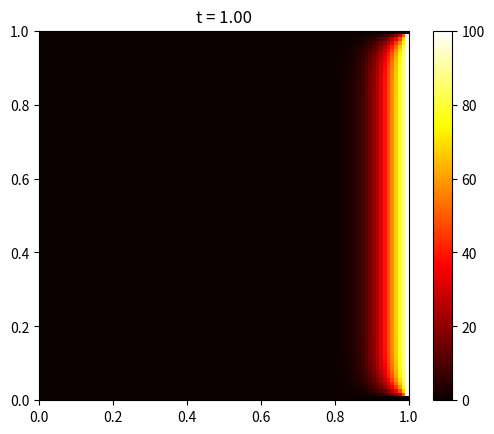

Generate this figure with matplotlib:
import numpy as np
import matplotlib.pyplot as plt
import matplotlib.animation as animation


class HeatEquationFDM:
    def __init__(self, alpha, L, T, Nx, Ny, Nt):
        """
        Initializes the finite difference method solver with the given parameters.

        Parameters:
        alpha (float): Diffusivity
        L (float): Length of the domain
        T (float): Time to solve until (in seconds)
        Nx (int): Number of spatial points in x-direction
        Ny (int): Number of spatial points in y-direction
        Nt (int): Number of time steps
        """
        self.alpha = alpha
        self.L = L
        self.T = T
        self.Nx = Nx
        self.Ny = Ny
        self.Nt = Nt
        self.dx = L / (Nx - 1)
        self.dy = L / (Ny - 1)
        self.dt = min(self.dx**2 / (4 * alpha), self.dy**2 / (4 * alpha))
        self.u = np.zeros((Nx, Ny, Nt))

    def solve(self):
        """
        Solves the heat equation using finite difference method.

        Returns:
        ndarray: Solved temperature distribution in 3D (x, y, time).
        """
        # Initial condition
        self.u[:, :, 0] = np.zeros((self.Nx, self.Ny))

        # Boundary conditions
        self.u[:, -1, :] = 100  # Right edge
        self.u[:, 0, :] = 0  # Bottom edge
        self.u[0, :, :] = 0  # Left edge
        self.u[-1, :, :] = 0  # Top edge

        # Finite difference scheme
        for k in range(self.Nt - 1):
            for i in range(1, self.Nx - 1):
                for j in range(1, self.Ny - 1):
                    self.u[i, j, k + 1] = self.u[i, j, k] + self.alpha * self.dt * (
                        (
                            self.u[i + 1, j, k]
                            - 2 * self.u[i, j, k]
                            + self.u[i - 1, j, k]
                        )
                        / self.dx**2
                        + (
                            self.u[i, j + 1, k]
                            - 2 * self.u[i, j, k]
                            + self.u[i, j - 1, k]
                        )
                        / self.dy**2
                    )
        return self.u

    def get_xyt_grids(self):
        """
        Generates the spatial and temporal grids.

        Returns:
        tuple: x, y, and t grids as numpy arrays.
        """
        x_data = np.linspace(0, self.L, self.Nx)
        y_data = np.linspace(0, self.L, self.Ny)
        t_data = np.linspace(0, self.T, self.Nt)
        return x_data, y_data, t_data

    def animate_solution(self):
        """
        Creates an animated heat map of the solution.
        """
        fig, ax = plt.subplots()  # Changed this line to get the ax object
        im = ax.imshow(
            self.u[:, :, 0],
            animated=True,
            origin="lower",
            extent=[0, self.L, 0, self.L],
            cmap="hot",
        )

        # Calculate the min and max values for the colorbar
        cbar_min = np.min(self.u)
        cbar_max = np.max(self.u)
        cbar = fig.colorbar(im, ax=ax)
        im.set_clim(cbar_min, cbar_max)  # This sets the colorbar limits

        x, y, t = self.get_xyt_grids()

        def updatefig(i):
            im.set_array(self.u[:, :, i])
            plt.title(f"t = {t[i]:.2f}")  # Set the title to current time
            return (im,)  # Return only the updated heatmap

        ani = animation.FuncAnimation(
            fig, updatefig, frames=self.Nt, interval=50, blit=True
        )
        ani.save("FDM_Solution.gif")


if __name__ == "__main__":
    heat_solver = HeatEquationFDM(alpha=0.1, L=1.0, T=1.0, Nx=100, Ny=100, Nt=101)
    heat_solver.solve()
    heat_solver.animate_solution()
